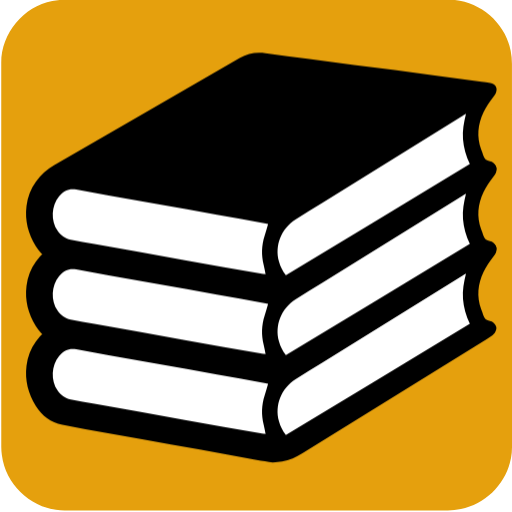
t = 0.00 s
t = 0.53 s: frame unchanged from t = 0.00 s, image omitted
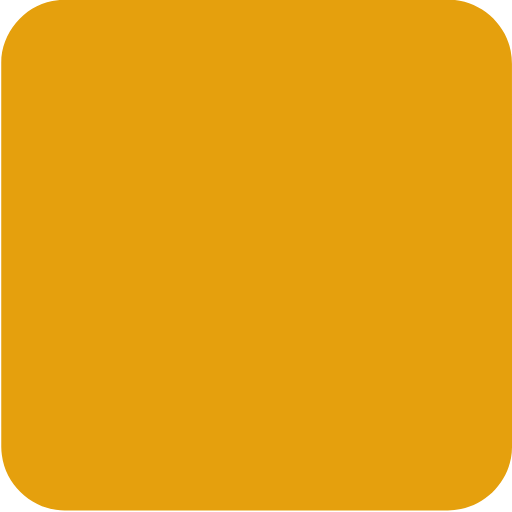
t = 1.00 s
t = 1.53 s: frame unchanged from t = 1.00 s, image omitted
t = 1.98 s: frame unchanged from t = 1.00 s, image omitted
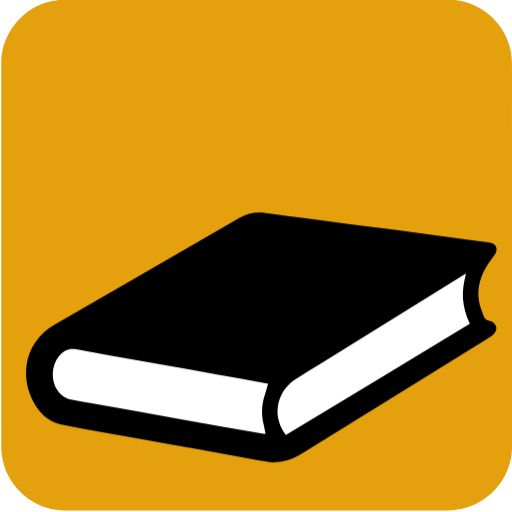
t = 2.50 s

The animated SVG that drew these frames (rendered in a browser with its animation timeline set to each time). Animation: 4 CSS @keyframes rules; one cycle of 3.00 s, repeats indefinitely.

<svg id="books" xmlns="http://www.w3.org/2000/svg" viewBox="0 0 769 769" width="500" height="500" shape-rendering="geometricPrecision" text-rendering="geometricPrecision">
  <style>
    @keyframes book_group_animation__to{0%,23.333333%{transform:translate(-900px,-1400px)}33.333333%{transform:translate(-900px,-400px)}36.666667%{transform:translate(900px,-400px)}40%{transform:translate(900px,-2400px)}43.333333%,to{transform:translate(-900px,-2400px)}}@keyframes book1_animation__to{0%,73.333333%{transform:translate(0,-78.053975px)}80%,to{transform:translate(0,171.946025px)}}@keyframes book2_animation__to{0%,83.333333%{transform:translate(0,-108.053975px)}90%,to{transform:translate(0,141.946025px)}}@keyframes book3_animation__to{0%,93.333333%{transform:translate(0,-138.053975px)}to{transform:translate(0,111.946025px)}}#book_group_animation{animation:book_group_animation__to 3000ms linear infinite normal forwards}#book1_animation{animation:book1_animation__to 3000ms linear infinite normal forwards}#book2_animation{animation:book2_animation__to 3000ms linear infinite normal forwards}#book3_animation{animation:book3_animation__to 3000ms linear infinite normal forwards}
  </style>
  <g id="background" transform="matrix(4 0 0 4 -907.406 -2431.03)">
    <path id="square" d="M419.1 703.55v72.19c0 11.03-8.32 21.11-19.18 23.18-1.61.31-3.27.48-4.9.48-47.97.03-95.93.02-143.9.02-11.76 0-22.02-9.02-23.56-20.72a23.27 23.27 0 01-.23-3.12c-.01-48.09-.01-96.18-.01-144.26 0-11.03 8.32-21.12 19.18-23.18 1.61-.31 3.27-.48 4.9-.48 48.01-.02 96.02-.02 144.02-.02 11.03 0 21.13 8.33 23.18 19.18.3 1.61.48 3.27.48 4.9.03 23.94.02 47.89.02 71.83z" fill="#e5a00d" stroke="none" stroke-width="1"/>
  </g>
  <g id="book_group_animation" transform="translate(-900 -1400)">
    <g id="book_group" transform="scale(4)">
      <g id="book1_animation" transform="translate(0 -78.054)">
        <g id="book1" stroke="none" stroke-width="1">
          <path id="book1_cover1" d="M325.66 572.14c-.4-.09-.66-.17-.93-.22-6.1-1.08-12.19-2.16-18.29-3.25-7.15-1.27-14.3-2.55-21.45-3.83l-19.2-3.45c-4.05-.73-8.1-1.45-12.15-2.19-2.66-.48-4.75.48-6.43 2.49-2.96 3.55-3.22 9.21-.58 13 1.21 1.74 2.79 2.95 4.94 3.33 2.96.52 5.91 1.11 8.88 1.64 11.31 2.02 22.61 4.03 33.92 6.03 9.84 1.75 19.69 3.49 29.53 5.23.23.04.46.05.82.09-.25-1.25-.43-2.4-.71-3.53-.92-3.69-.83-7.33.36-10.96.45-1.38.84-2.82 1.29-4.38z" fill="#000"/>
          <path id="book1_cover2" d="M332.33 591.35c23.05-13.93 46.05-27.84 69.09-41.76-1.45-3.01-2.33-6.05-2.57-9.26-.25-3.19.32-6.29 1.13-9.56-.64.39-1.08.66-1.52.93-17.45 10.82-34.9 21.63-52.35 32.45-3.38 2.1-6.78 4.17-10.14 6.31-5.38 3.42-7.87 9.75-6.22 15.78.5 1.84 1.29 3.56 2.58 5.11z" fill="#000"/>
          <path id="book1_cover3" d="M327.41 601.7c-1.83-.29-3.96-.58-6.07-.95-7.12-1.27-14.23-2.59-21.35-3.87-7.22-1.3-14.44-2.58-21.67-3.87-7.09-1.27-14.17-2.53-21.26-3.81-2.89-.52-5.8-1-8.67-1.63-4.31-.94-7.63-3.37-9.95-7.11-2.86-4.62-4.17-9.64-3.5-15.08.41-3.33 1.57-6.41 3.53-9.11a21.82 21.82 0 016.81-6.15 60048.9 60048.9 0 0069.71-40.28c3.03-1.75 6.22-2.32 9.69-1.82 5.48.79 10.98 1.46 16.47 2.18 5.59.73 11.19 1.47 16.78 2.2 5.08.66 10.16 1.29 15.24 1.96 5.49.72 10.98 1.46 16.47 2.2l16.16 2.16c1.1.15 2.21.2 3.29.44 1.96.43 2.94 1.81 2.06 3.87-.2.47-.54.88-.86 1.29-1.43 1.83-2.73 3.75-3.74 5.86-2.17 4.55-2.61 9.21-.88 14.01.26.72.56 1.42.76 2.16.36 1.33 1.24 2.06 2.54 2.27.99.17 1.59.77 2.09 1.55.36.56.41 1.16.2 1.79-.26.78-.66 1.46-1.32 1.94-.73.53-1.46 1.05-2.23 1.53-23.05 14.28-46.11 28.55-69.16 42.83-2.38 1.47-4.86 2.65-7.65 3.08-1.03.16-2.1.22-3.49.36z" fill="#000"/>
          <path id="book1_pages1" d="M325.66 572.14c-.46 1.56-.84 2.99-1.3 4.41-1.18 3.62-1.27 7.27-.36 10.96.28 1.13.46 2.28.71 3.53-.36-.04-.59-.05-.82-.09-9.84-1.74-19.69-3.48-29.53-5.23-11.31-2.01-22.62-4.02-33.92-6.03-2.96-.53-5.91-1.12-8.88-1.64-2.16-.38-3.73-1.59-4.94-3.33-2.64-3.79-2.38-9.45.58-13 1.68-2.01 3.77-2.98 6.43-2.49 4.05.74 8.1 1.46 12.15 2.19l19.2 3.45c7.15 1.28 14.3 2.55 21.45 3.83 6.1 1.08 12.19 2.16 18.29 3.25.28.02.54.1.94.19z" fill="#FFF"/>
          <path id="book1_pages2" d="M332.33 591.35c-1.28-1.55-2.08-3.27-2.59-5.12-1.65-6.03.84-12.36 6.22-15.78 3.36-2.13 6.76-4.21 10.14-6.31 17.45-10.82 34.9-21.63 52.35-32.45.44-.27.88-.54 1.52-.93-.81 3.28-1.38 6.37-1.13 9.56.25 3.22 1.12 6.26 2.57 9.26-23.03 13.94-46.04 27.84-69.08 41.77z" fill="#FFF"/>
        </g>
      </g>
      <g id="book2_animation" transform="translate(0 -108.054)">
        <g id="book2" stroke="none" stroke-width="1">
          <path id="book2_cover1" d="M325.66 572.14c-.4-.09-.66-.17-.93-.22-6.1-1.08-12.19-2.16-18.29-3.25-7.15-1.27-14.3-2.55-21.45-3.83l-19.2-3.45c-4.05-.73-8.1-1.45-12.15-2.19-2.66-.48-4.75.48-6.43 2.49-2.96 3.55-3.22 9.21-.58 13 1.21 1.74 2.79 2.95 4.94 3.33 2.96.52 5.91 1.11 8.88 1.64 11.31 2.02 22.61 4.03 33.92 6.03 9.84 1.75 19.69 3.49 29.53 5.23.23.04.46.05.82.09-.25-1.25-.43-2.4-.71-3.53-.92-3.69-.83-7.33.36-10.96.45-1.38.84-2.82 1.29-4.38z" fill="#000"/>
          <path id="book2_cover2" d="M332.33 591.35c23.05-13.93 46.05-27.84 69.09-41.76-1.45-3.01-2.33-6.05-2.57-9.26-.25-3.19.32-6.29 1.13-9.56-.64.39-1.08.66-1.52.93-17.45 10.82-34.9 21.63-52.35 32.45-3.38 2.1-6.78 4.17-10.14 6.31-5.38 3.42-7.87 9.75-6.22 15.78.5 1.84 1.29 3.56 2.58 5.11z" fill="#000"/>
          <path id="book2_cover3" d="M327.41 601.7c-1.83-.29-3.96-.58-6.07-.95-7.12-1.27-14.23-2.59-21.35-3.87-7.22-1.3-14.44-2.58-21.67-3.87-7.09-1.27-14.17-2.53-21.26-3.81-2.89-.52-5.8-1-8.67-1.63-4.31-.94-7.63-3.37-9.95-7.11-2.86-4.62-4.17-9.64-3.5-15.08.41-3.33 1.57-6.41 3.53-9.11a21.82 21.82 0 016.81-6.15 60048.9 60048.9 0 0069.71-40.28c3.03-1.75 6.22-2.32 9.69-1.82 5.48.79 10.98 1.46 16.47 2.18 5.59.73 11.19 1.47 16.78 2.2 5.08.66 10.16 1.29 15.24 1.96 5.49.72 10.98 1.46 16.47 2.2l16.16 2.16c1.1.15 2.21.2 3.29.44 1.96.43 2.94 1.81 2.06 3.87-.2.47-.54.88-.86 1.29-1.43 1.83-2.73 3.75-3.74 5.86-2.17 4.55-2.61 9.21-.88 14.01.26.72.56 1.42.76 2.16.36 1.33 1.24 2.06 2.54 2.27.99.17 1.59.77 2.09 1.55.36.56.41 1.16.2 1.79-.26.78-.66 1.46-1.32 1.94-.73.53-1.46 1.05-2.23 1.53-23.05 14.28-46.11 28.55-69.16 42.83-2.38 1.47-4.86 2.65-7.65 3.08-1.03.16-2.1.22-3.49.36z" fill="#000"/>
          <path id="book2_pages1" d="M325.66 572.14c-.46 1.56-.84 2.99-1.3 4.41-1.18 3.62-1.27 7.27-.36 10.96.28 1.13.46 2.28.71 3.53-.36-.04-.59-.05-.82-.09-9.84-1.74-19.69-3.48-29.53-5.23-11.31-2.01-22.62-4.02-33.92-6.03-2.96-.53-5.91-1.12-8.88-1.64-2.16-.38-3.73-1.59-4.94-3.33-2.64-3.79-2.38-9.45.58-13 1.68-2.01 3.77-2.98 6.43-2.49 4.05.74 8.1 1.46 12.15 2.19l19.2 3.45c7.15 1.28 14.3 2.55 21.45 3.83 6.1 1.08 12.19 2.16 18.29 3.25.28.02.54.1.94.19z" fill="#FFF"/>
          <path id="book2_pages2" d="M332.33 591.35c-1.28-1.55-2.08-3.27-2.59-5.12-1.65-6.03.84-12.36 6.22-15.78 3.36-2.13 6.76-4.21 10.14-6.31 17.45-10.82 34.9-21.63 52.35-32.45.44-.27.88-.54 1.52-.93-.81 3.28-1.38 6.37-1.13 9.56.25 3.22 1.12 6.26 2.57 9.26-23.03 13.94-46.04 27.84-69.08 41.77z" fill="#FFF"/>
        </g>
      </g>
      <g id="book3_animation" transform="translate(0 -138.054)">
        <g id="book3" stroke="none" stroke-width="1">
          <path id="book3_cover1" d="M325.66 572.14c-.4-.09-.66-.17-.93-.22-6.1-1.08-12.19-2.16-18.29-3.25-7.15-1.27-14.3-2.55-21.45-3.83l-19.2-3.45c-4.05-.73-8.1-1.45-12.15-2.19-2.66-.48-4.75.48-6.43 2.49-2.96 3.55-3.22 9.21-.58 13 1.21 1.74 2.79 2.95 4.94 3.33 2.96.52 5.91 1.11 8.88 1.64 11.31 2.02 22.61 4.03 33.92 6.03 9.84 1.75 19.69 3.49 29.53 5.23.23.04.46.05.82.09-.25-1.25-.43-2.4-.71-3.53-.92-3.69-.83-7.33.36-10.96.45-1.38.84-2.82 1.29-4.38z" fill="#000"/>
          <path id="book3_cover2" d="M332.33 591.35c23.05-13.93 46.05-27.84 69.09-41.76-1.45-3.01-2.33-6.05-2.57-9.26-.25-3.19.32-6.29 1.13-9.56-.64.39-1.08.66-1.52.93-17.45 10.82-34.9 21.63-52.35 32.45-3.38 2.1-6.78 4.17-10.14 6.31-5.38 3.42-7.87 9.75-6.22 15.78.5 1.84 1.29 3.56 2.58 5.11z" fill="#000"/>
          <path id="book3_cover3" d="M327.41 601.7c-1.83-.29-3.96-.58-6.07-.95-7.12-1.27-14.23-2.59-21.35-3.87-7.22-1.3-14.44-2.58-21.67-3.87-7.09-1.27-14.17-2.53-21.26-3.81-2.89-.52-5.8-1-8.67-1.63-4.31-.94-7.63-3.37-9.95-7.11-2.86-4.62-4.17-9.64-3.5-15.08.41-3.33 1.57-6.41 3.53-9.11a21.82 21.82 0 016.81-6.15 60048.9 60048.9 0 0069.71-40.28c3.03-1.75 6.22-2.32 9.69-1.82 5.48.79 10.98 1.46 16.47 2.18 5.59.73 11.19 1.47 16.78 2.2 5.08.66 10.16 1.29 15.24 1.96 5.49.72 10.98 1.46 16.47 2.2l16.16 2.16c1.1.15 2.21.2 3.29.44 1.96.43 2.94 1.81 2.06 3.87-.2.47-.54.88-.86 1.29-1.43 1.83-2.73 3.75-3.74 5.86-2.17 4.55-2.61 9.21-.88 14.01.26.72.56 1.42.76 2.16.36 1.33 1.24 2.06 2.54 2.27.99.17 1.59.77 2.09 1.55.36.56.41 1.16.2 1.79-.26.78-.66 1.46-1.32 1.94-.73.53-1.46 1.05-2.23 1.53-23.05 14.28-46.11 28.55-69.16 42.83-2.38 1.47-4.86 2.65-7.65 3.08-1.03.16-2.1.22-3.49.36z" fill="#000"/>
          <path id="book3_pages1" d="M325.66 572.14c-.46 1.56-.84 2.99-1.3 4.41-1.18 3.62-1.27 7.27-.36 10.96.28 1.13.46 2.28.71 3.53-.36-.04-.59-.05-.82-.09-9.84-1.74-19.69-3.48-29.53-5.23-11.31-2.01-22.62-4.02-33.92-6.03-2.96-.53-5.91-1.12-8.88-1.64-2.16-.38-3.73-1.59-4.94-3.33-2.64-3.79-2.38-9.45.58-13 1.68-2.01 3.77-2.98 6.43-2.49 4.05.74 8.1 1.46 12.15 2.19l19.2 3.45c7.15 1.28 14.3 2.55 21.45 3.83 6.1 1.08 12.19 2.16 18.29 3.25.28.02.54.1.94.19z" fill="#FFF"/>
          <path id="book3_pages2" d="M332.33 591.35c-1.28-1.55-2.08-3.27-2.59-5.12-1.65-6.03.84-12.36 6.22-15.78 3.36-2.13 6.76-4.21 10.14-6.31 17.45-10.82 34.9-21.63 52.35-32.45.44-.27.88-.54 1.52-.93-.81 3.28-1.38 6.37-1.13 9.56.25 3.22 1.12 6.26 2.57 9.26-23.03 13.94-46.04 27.84-69.08 41.77z" fill="#FFF"/>
        </g>
      </g>
    </g>
  </g>
</svg>
